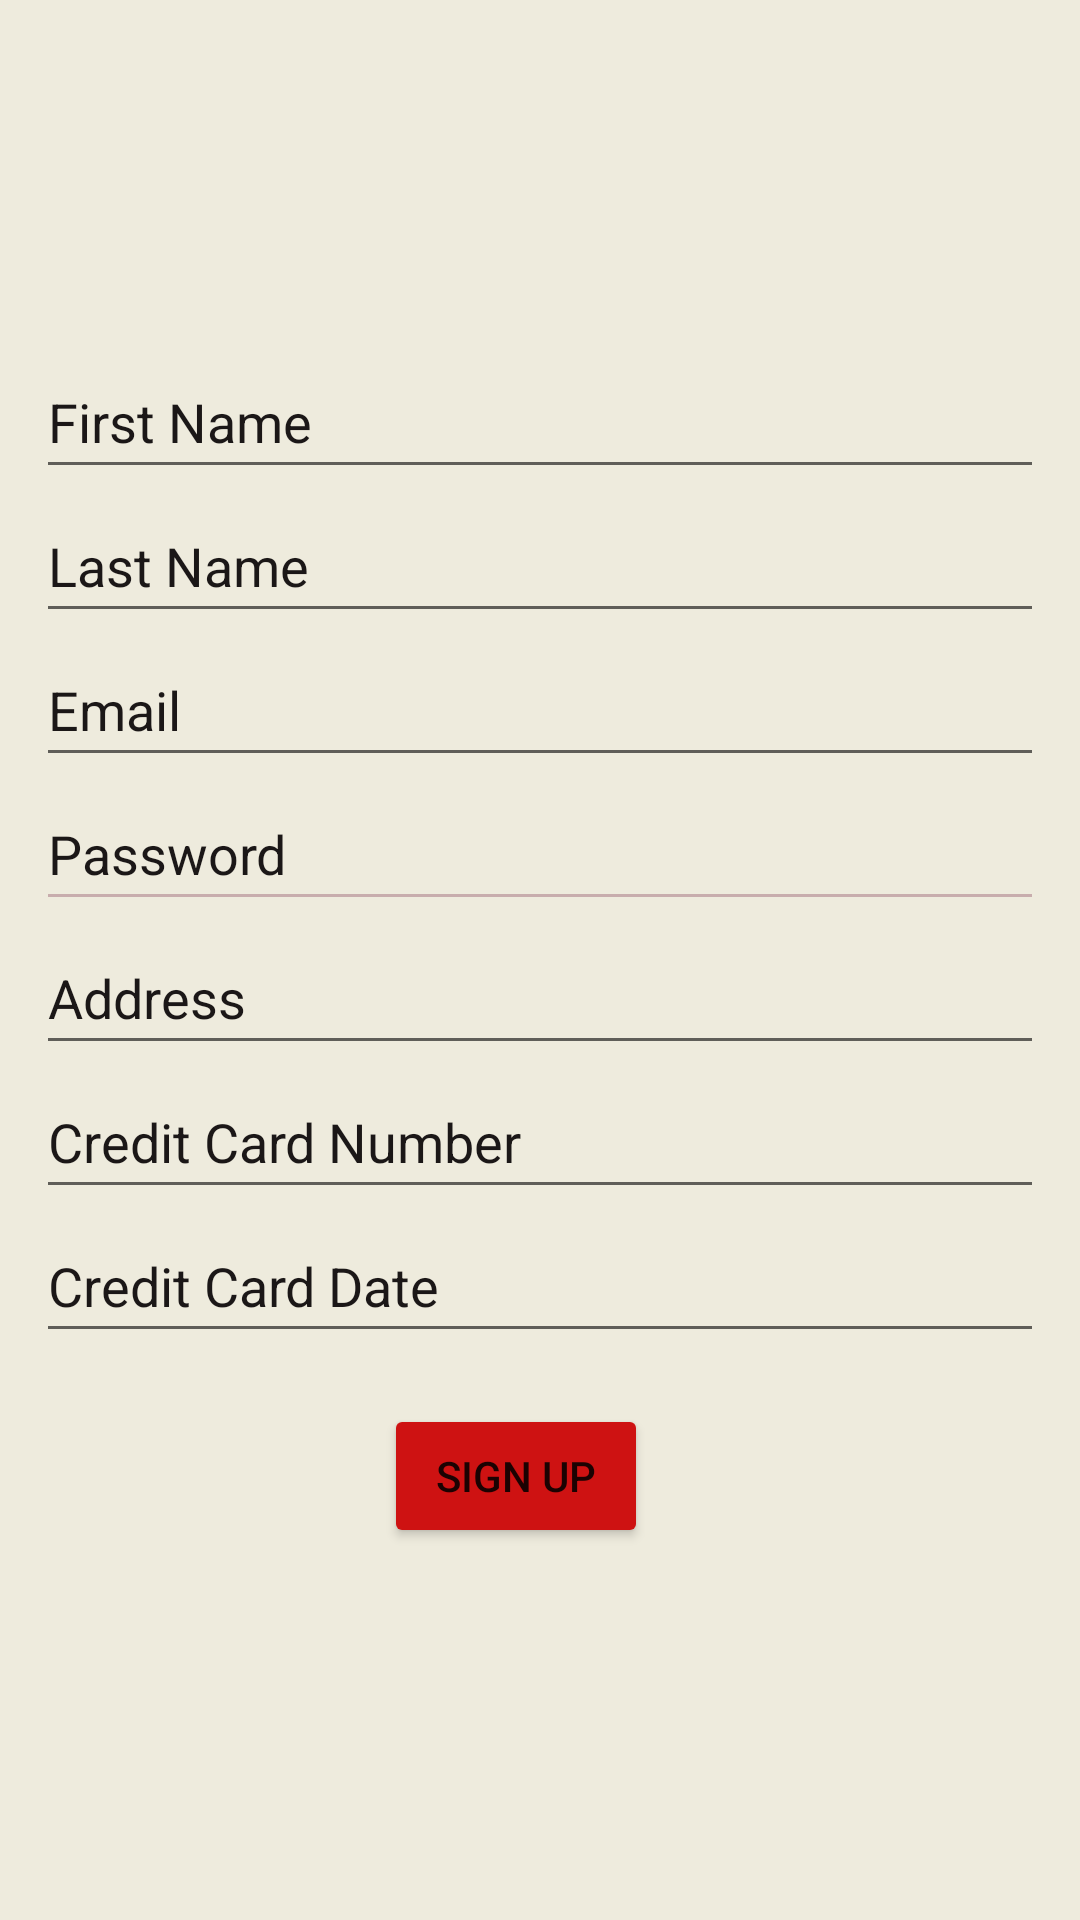

Layout XML and referenced resources for this Android screen:
<!-- AndroidManifest.xml: application theme Theme.SEG2105Project -->
<!-- res/layout/activity_client_signup.xml -->
<?xml version="1.0" encoding="utf-8"?>
<androidx.constraintlayout.widget.ConstraintLayout xmlns:android="http://schemas.android.com/apk/res/android"
    xmlns:app="http://schemas.android.com/apk/res-auto"
    xmlns:tools="http://schemas.android.com/tools"
    android:layout_width="match_parent"
    android:layout_height="match_parent"
    android:background="#EEEBDD"
    app:backgroundTint="@null"
    tools:context=".client.ClientRegistration">

    <Button
        android:id="@+id/client_btn_signup"
        android:layout_width="wrap_content"
        android:layout_height="wrap_content"
        android:layout_gravity="center|center_horizontal|center_vertical"
        android:layout_marginStart="116dp"
        android:layout_marginBottom="125dp"
        android:backgroundTint="#CE1212"
        android:onClick="goToWelcome"
        android:text="Sign up"
        app:layout_constraintBottom_toBottomOf="parent"
        app:layout_constraintStart_toStartOf="@+id/linearLayout2"
        app:layout_constraintTop_toBottomOf="@+id/linearLayout2"
        app:layout_constraintVertical_bias="0.0" />

    <LinearLayout
        android:id="@+id/linearLayout2"
        android:layout_width="336dp"
        android:layout_height="353dp"
        android:layout_marginStart="45dp"
        android:layout_marginTop="115dp"
        android:layout_marginEnd="45dp"
        android:orientation="vertical"
        app:layout_constraintEnd_toEndOf="parent"
        app:layout_constraintStart_toStartOf="parent"
        app:layout_constraintTop_toTopOf="parent">

        <EditText
            android:id="@+id/client_et_first"
            android:layout_width="match_parent"
            android:layout_height="wrap_content"
            android:digits="abcdefghijklmnopqrstuvwxyz ABCDEFGHIJKLMNOPQRSTUVWXYZ"
            android:ems="10"
            android:hint="First Name"
            android:inputType="textPersonName"
            android:minHeight="48dp"
            android:textColor="#1B1717"
            android:textColorHint="#1B1717" />

        <EditText
            android:id="@+id/client_et_last"
            android:layout_width="match_parent"
            android:layout_height="wrap_content"
            android:digits="abcdefghijklmnopqrstuvwxyz ABCDEFGHIJKLMNOPQRSTUVWXYZ"
            android:ems="10"
            android:hint="Last Name"
            android:inputType="textPersonName"
            android:minHeight="48dp"
            android:textColor="#1B1717"
            android:textColorHint="#1B1717" />

        <EditText
            android:id="@+id/client_et_email"
            android:layout_width="match_parent"
            android:layout_height="wrap_content"
            android:ems="10"
            android:hint="Email"
            android:inputType="textEmailAddress"
            android:minHeight="48dp"
            android:textColor="#1B1717"
            android:textColorHint="#1B1717" />

        <EditText
            android:id="@+id/client_et_password"
            android:layout_width="match_parent"
            android:layout_height="wrap_content"
            android:backgroundTint="#C8ADAD"
            android:ems="10"
            android:hint="Password"
            android:inputType="textPassword"
            android:minHeight="48dp"
            android:textColor="#1B1717"
            android:textColorHint="#1B1717" />

        <EditText
            android:id="@+id/client_et_address"
            android:layout_width="match_parent"
            android:layout_height="wrap_content"
            android:digits="abcdefghijklmnopqrstuvwxyz ABCDEFGHIJKLMNOPQRSTUVWXYZ 1234567890"
            android:ems="10"
            android:hint="Address"
            android:inputType="textPersonName"
            android:minHeight="48dp"
            android:textColor="#1B1717"
            android:textColorHint="#1B1717" />

        <EditText
            android:id="@+id/client_et_creditcardnumber"
            android:layout_width="match_parent"
            android:layout_height="wrap_content"
            android:ems="10"
            android:hint="Credit Card Number"
            android:inputType="number"
            android:minHeight="48dp"
            android:textColor="#1B1717"
            android:textColorHint="#1B1717" />

        <EditText
            android:id="@+id/client_et_creditcarddate"
            android:layout_width="match_parent"
            android:layout_height="wrap_content"
            android:ems="10"
            android:hint="Credit Card Date"
            android:inputType="datetime"
            android:minHeight="48dp"
            android:textColor="#1B1717"
            android:textColorHint="#1B1717" />

    </LinearLayout>
</androidx.constraintlayout.widget.ConstraintLayout>
<!-- resources referenced by this layout -->
<resources>
  <style name="Theme.SEG2105Project" parent="Theme.AppCompat.Light.NoActionBar">
          
          <item name="colorPrimary">@color/purple_500</item>
          <item name="colorPrimaryVariant">@color/purple_700</item>
          <item name="colorOnPrimary">@color/white</item>
          
          <item name="colorSecondary">@color/teal_200</item>
          <item name="colorSecondaryVariant">@color/teal_700</item>
          <item name="colorOnSecondary">@color/black</item>
          
          <item name="android:statusBarColor">?attr/colorPrimaryVariant</item>
          
      </style>
  <!-- not gathered from this repository: default colours our renderer supplied (Android Studio template values) -->
  <color name="purple_500">#FF6200EE</color>
  <color name="purple_700">#FF3700B3</color>
  <color name="teal_200">#FF03DAC5</color>
  <color name="teal_700">#FF018786</color>
  <color name="black">#FF000000</color>
  <color name="white">#FFFFFFFF</color>
</resources>
